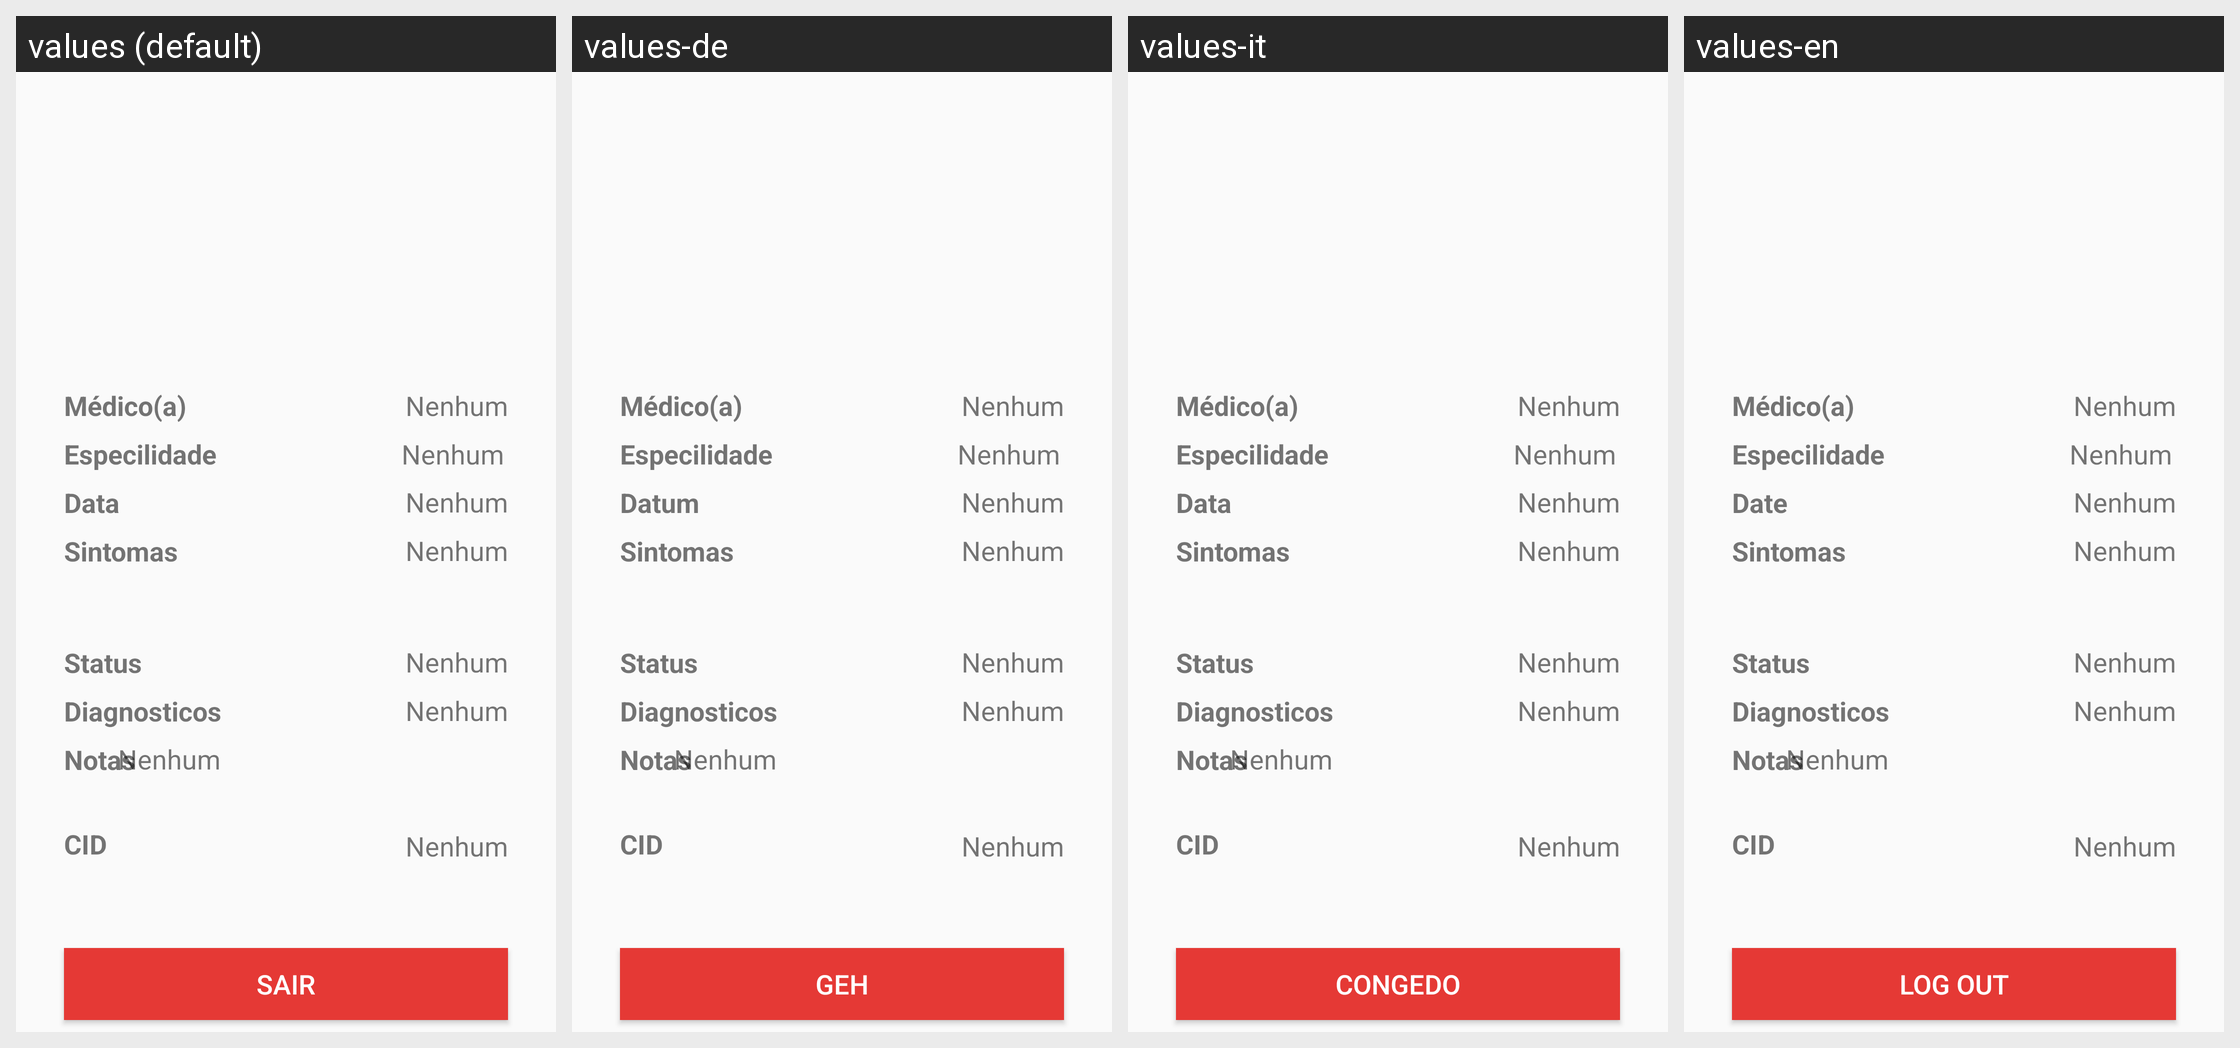

For this localized Android screen grid, give each drawn string resource with its value in every locale shown.
Android screen res/layout/act_record_user.xml rendered under 4 locales, left to right: values (default), values-de, values-it, values-en. Device: Nexus 5 (rendered at 1080×1920; each locale shown at half size, 540×960, under a caption strip naming it); theme Theme.AppCompat.Light.
Other locales in the repository, not shown: values-es, values-fr, values-hu, values-pt.
Strings drawn on this screen, with the default value and each locale's value (text and hints the layout hard-codes, and strings that could not be matched under every locale, appear in the picture but are not listed):

hint_data
  values: Data
  values-de: Datum
  values-it: Data
  values-en: Date

btnSair
  values: Sair
  values-de: Geh
  values-it: Congedo
  values-en: Log out
